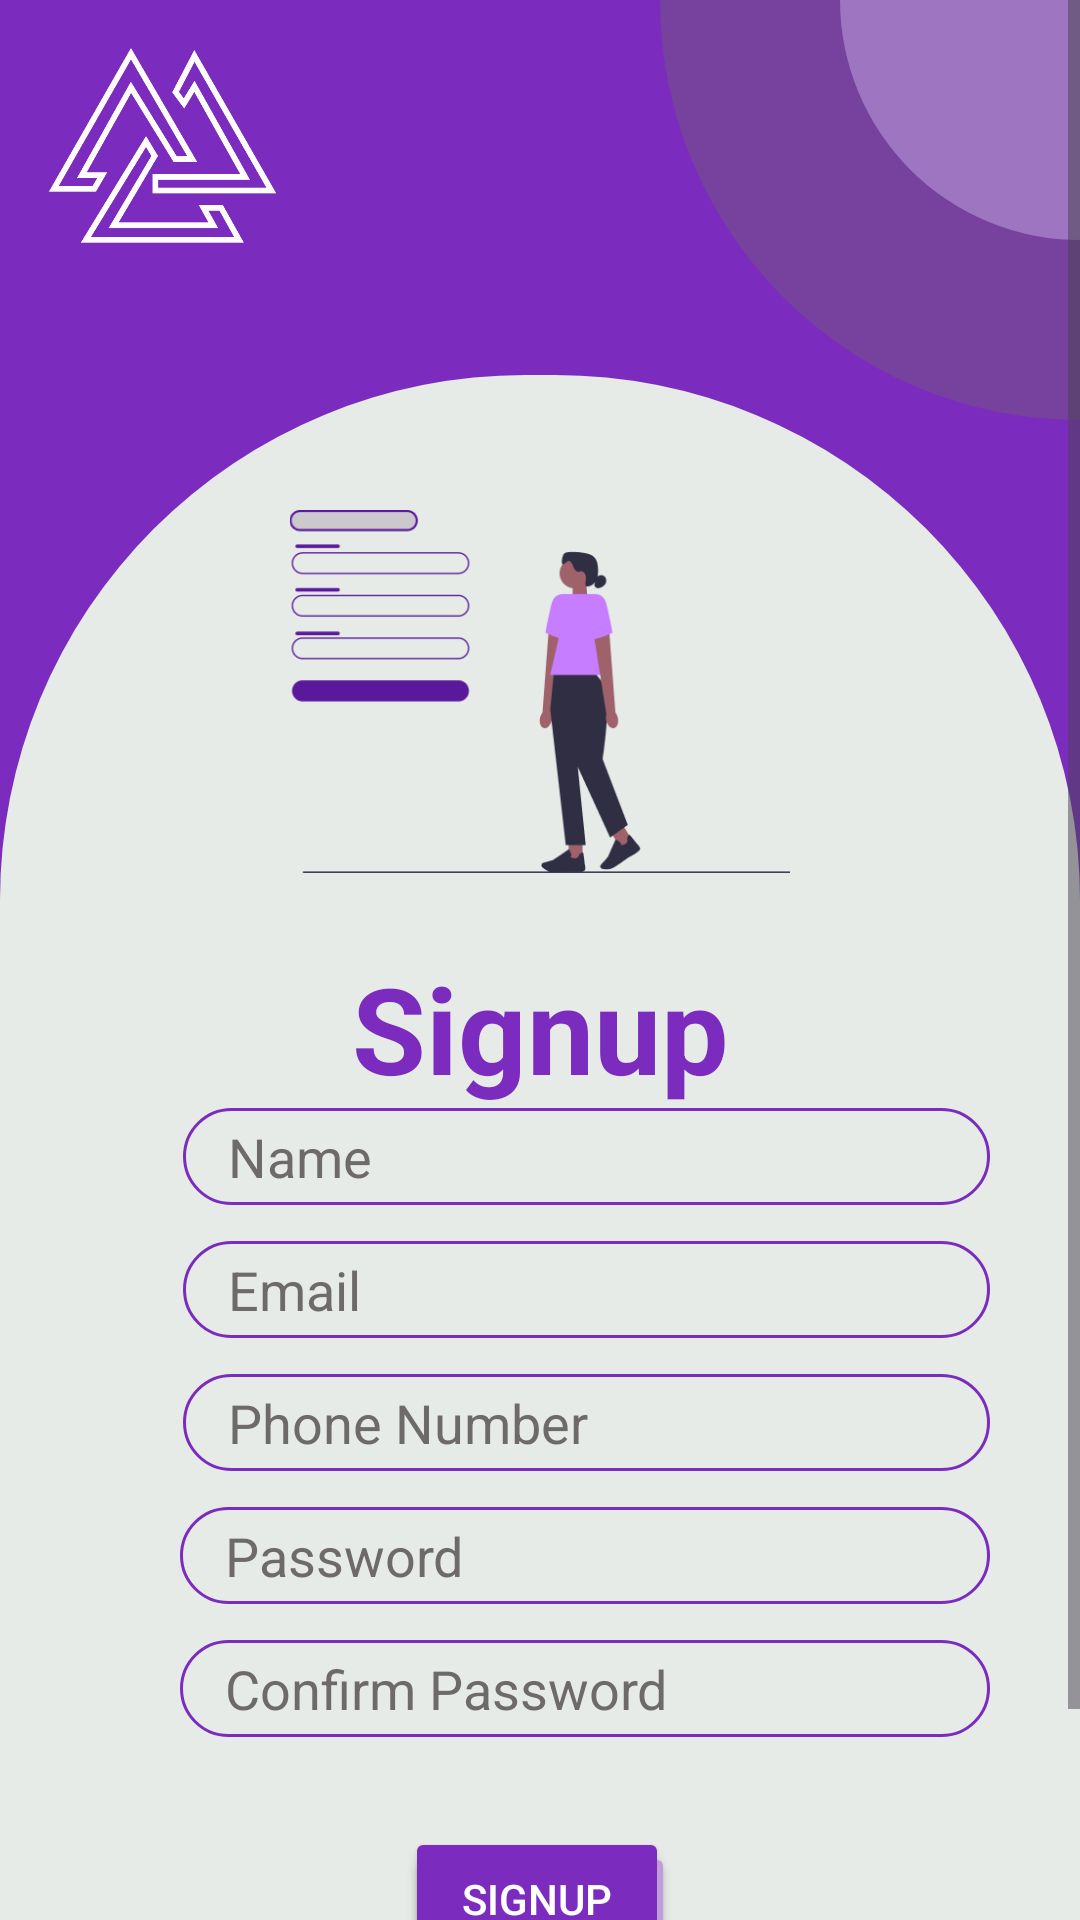

Layout XML and referenced resources for this Android screen:
<!-- AndroidManifest.xml: application theme Theme.EcoRakshak -->
<!-- res/layout/activity_signup.xml -->
<?xml version="1.0" encoding="utf-8"?>
<ScrollView xmlns:android="http://schemas.android.com/apk/res/android"
    xmlns:app="http://schemas.android.com/apk/res-auto"
    xmlns:tools="http://schemas.android.com/tools"
    android:layout_width="match_parent"
    android:background="#e6ebe7"
    android:layout_height="match_parent"
    tools:context=".Activity.LoginActivity">

    <androidx.constraintlayout.widget.ConstraintLayout
        android:layout_width="match_parent"
        android:layout_height="match_parent">

        <include
            android:id="@+id/include3"
            layout="@layout/layout_top"
            tools:layout_editor_absoluteX="16dp"
            tools:layout_editor_absoluteY="30dp" />

        <ImageView
            android:layout_width="140dp"
            android:layout_height="140dp"
            app:layout_constraintEnd_toEndOf="parent"
            android:background="@drawable/quarter_circle_out"
            app:layout_constraintTop_toTopOf="parent" />

        <ImageView
            android:layout_width="80dp"
            android:layout_height="80dp"
            android:src="@drawable/quarter_circle"
            app:layout_constraintEnd_toEndOf="parent"
            app:layout_constraintTop_toTopOf="parent" />

        <ImageView
            android:id="@+id/logo"
            android:layout_width="76dp"
            android:layout_height="65dp"
            android:layout_marginStart="16dp"
            android:layout_marginTop="16dp"
            app:layout_constraintStart_toStartOf="parent"
            app:layout_constraintTop_toTopOf="parent"
            app:srcCompat="@drawable/logo" />

        <ImageView
            android:id="@+id/imageView"
            android:layout_width="286dp"
            android:layout_height="171dp"
            android:layout_marginTop="145dp"
            android:src="@drawable/signup"
            android:padding="25dp"
            app:layout_constraintEnd_toEndOf="parent"
            app:layout_constraintStart_toStartOf="parent"
            app:layout_constraintTop_toTopOf="parent" />

        <TextView
            android:id="@+id/textView4"
            android:layout_width="wrap_content"
            android:layout_height="wrap_content"
            android:text="Signup"
            android:textColor="@color/theme"
            android:textSize="40dp"
            android:textStyle="bold"
            app:layout_constraintEnd_toEndOf="parent"
            app:layout_constraintStart_toStartOf="parent"
            app:layout_constraintTop_toBottomOf="@+id/imageView" />

        <TextView
            android:id="@+id/textView3"
            android:layout_width="30dp"
            android:layout_height="30dp"
            android:layout_marginStart="16dp"
            android:background="@drawable/circle"
            android:backgroundTint="@color/theme"
            app:layout_constraintBottom_toBottomOf="@+id/etEmail"
            app:layout_constraintStart_toStartOf="parent"
            app:layout_constraintTop_toTopOf="@+id/etEmail" />

        <EditText
            android:id="@+id/etEmail"
            android:layout_width="0dp"
            android:layout_height="wrap_content"
            android:layout_marginStart="15dp"
            android:layout_marginTop="12dp"
            android:layout_marginEnd="30dp"
            android:background="@drawable/field_box"
            android:ems="10"
            android:hint="Email"
            android:inputType="textEmailAddress"
            android:paddingVertical="4dp"
            android:paddingStart="15dp"
            android:textColor="@color/black"
            android:textColorHint="@color/hint"
            app:layout_constraintEnd_toEndOf="parent"
            app:layout_constraintHorizontal_bias="1.0"
            app:layout_constraintStart_toEndOf="@+id/textView3"
            app:layout_constraintTop_toBottomOf="@+id/etName" />

        <TextView
            android:id="@+id/textView66"
            android:layout_width="30dp"
            android:layout_height="30dp"
            android:layout_marginStart="15dp"
            android:background="@drawable/circle"
            android:backgroundTint="@color/theme"
            app:layout_constraintBottom_toBottomOf="@+id/etPhone"
            app:layout_constraintStart_toStartOf="parent"
            app:layout_constraintTop_toTopOf="@+id/etPhone" />

        <EditText
            android:id="@+id/etPhone"
            android:layout_width="0dp"
            android:layout_height="wrap_content"
            android:layout_marginStart="15dp"
            android:layout_marginTop="12dp"
            android:layout_marginEnd="30dp"
            android:background="@drawable/field_box"
            android:ems="10"
            android:hint="Phone Number"
            android:inputType="number"
            android:paddingVertical="4dp"
            android:paddingStart="15dp"
            android:textColor="@color/black"
            android:textColorHint="@color/hint"
            app:layout_constraintEnd_toEndOf="parent"
            app:layout_constraintHorizontal_bias="1.0"
            app:layout_constraintStart_toEndOf="@+id/textView3"
            app:layout_constraintTop_toBottomOf="@+id/etEmail" />

        <TextView
            android:id="@+id/textView99"
            android:layout_width="30dp"
            android:layout_height="30dp"
            android:layout_marginStart="16dp"
            android:background="@drawable/circle"
            android:backgroundTint="@color/theme"
            app:layout_constraintBottom_toBottomOf="@+id/etName"
            app:layout_constraintStart_toStartOf="parent"
            app:layout_constraintTop_toTopOf="@+id/etName" />

        <EditText
            android:id="@+id/etName"
            android:layout_width="0dp"
            android:layout_height="wrap_content"
            android:layout_marginStart="15dp"
            android:layout_marginEnd="30dp"
            android:background="@drawable/field_box"
            android:ems="10"
            android:hint="Name"
            android:inputType="text"
            android:paddingVertical="4dp"
            android:paddingStart="15dp"
            android:textColor="@color/black"
            android:textColorHint="@color/hint"
            app:layout_constraintEnd_toEndOf="parent"
            app:layout_constraintHorizontal_bias="1.0"
            app:layout_constraintStart_toEndOf="@+id/textView3"
            app:layout_constraintTop_toBottomOf="@+id/textView4" />

        <TextView
            android:id="@+id/textView5"
            android:layout_width="30dp"
            android:layout_height="30dp"
            android:layout_marginStart="15dp"
            android:background="@drawable/circle"
            android:backgroundTint="@color/theme"
            app:layout_constraintBottom_toBottomOf="@+id/etPass"
            app:layout_constraintStart_toStartOf="parent"
            app:layout_constraintTop_toTopOf="@+id/etPass" />

        <EditText
            android:id="@+id/etPass"
            android:layout_width="0dp"
            android:layout_height="wrap_content"
            android:layout_marginStart="15dp"
            android:layout_marginTop="12dp"
            android:layout_marginEnd="30dp"
            android:background="@drawable/field_box"
            android:ems="10"
            android:hint="Password"
            android:inputType="textPassword"
            android:paddingVertical="4dp"
            android:paddingStart="15dp"
            android:textColor="@color/black"
            android:textColorHint="@color/hint"
            app:layout_constraintEnd_toEndOf="parent"
            app:layout_constraintHorizontal_bias="0.0"
            app:layout_constraintStart_toEndOf="@+id/textView5"
            app:layout_constraintTop_toBottomOf="@+id/etPhone" />

        <TextView
            android:id="@+id/textView9"
            android:layout_width="30dp"
            android:layout_height="30dp"
            android:layout_marginStart="15dp"
            android:background="@drawable/circle"
            android:backgroundTint="@color/theme"
            app:layout_constraintBottom_toBottomOf="@+id/etConfirmPass"
            app:layout_constraintStart_toStartOf="parent"
            app:layout_constraintTop_toBottomOf="@+id/etPass" />


        <EditText
            android:id="@+id/etConfirmPass"
            android:layout_width="0dp"
            android:layout_height="wrap_content"
            android:layout_marginStart="15dp"
            android:layout_marginTop="12dp"
            android:layout_marginEnd="30dp"
            android:background="@drawable/field_box"
            android:ems="10"
            android:hint="Confirm Password"
            android:inputType="textPassword"
            android:paddingVertical="4dp"
            android:paddingStart="15dp"
            android:textColor="@color/black"
            android:textColorHint="@color/hint"
            app:layout_constraintEnd_toEndOf="parent"
            app:layout_constraintHorizontal_bias="1.0"
            app:layout_constraintStart_toEndOf="@+id/textView5"
            app:layout_constraintTop_toBottomOf="@+id/etPass" />

        <RelativeLayout
            android:id="@+id/relativeLayout2"
            android:layout_width="wrap_content"
            android:layout_height="wrap_content"
            android:layout_marginTop="30dp"
            app:layout_constraintEnd_toEndOf="parent"
            app:layout_constraintStart_toStartOf="parent"
            app:layout_constraintTop_toBottomOf="@+id/etConfirmPass">

            <Button
                android:layout_width="90dp"
                android:layout_height="wrap_content"
                android:layout_marginTop="5dp"
                android:backgroundTint="#BE9DD8"
                android:text="" />

            <Button
                android:id="@+id/signup"
                android:layout_width="wrap_content"
                android:layout_height="wrap_content"
                android:backgroundTint="@color/theme"
                android:text="Signup"
                android:textColor="@color/white" />


        </RelativeLayout>

        <TextView
            android:id="@+id/signin"
            android:layout_width="wrap_content"
            android:layout_height="wrap_content"
            android:layout_marginTop="30dp"
            android:textSize="20dp"
            android:textStyle="bold"
            android:textColor="#480780"
            android:text="Already registered? SignIn"
            app:layout_constraintEnd_toEndOf="parent"
            app:layout_constraintStart_toStartOf="parent"
            app:layout_constraintTop_toBottomOf="@+id/relativeLayout2" />


    </androidx.constraintlayout.widget.ConstraintLayout>


</ScrollView>
<!-- res/layout/layout_top.xml (included above) -->
<?xml version="1.0" encoding="utf-8"?>
<RelativeLayout xmlns:android="http://schemas.android.com/apk/res/android"
    android:layout_width="match_parent"
    android:layout_height="match_parent"
    android:background="#e6ebe7">
    <RelativeLayout
        android:layout_width="match_parent"
        android:layout_height="300dp"
        android:background="@color/theme">
        <ImageView
            android:id="@+id/image"
            android:layout_width="match_parent"
            android:layout_height="175dp"
            android:layout_alignParentBottom="true"
            android:background="@drawable/semi_circle"/>

    </RelativeLayout>
</RelativeLayout>
<!-- resources referenced by this layout -->
<resources>
  <color name="black">#FF000000</color>
  <color name="hint">#DA595454</color>
  <color name="theme">#7b2cbf</color>
  <color name="white">#FFFFFFFF</color>
  <!-- drawable field_box (drawable) -->
  <?xml version="1.0" encoding="utf-8"?>
  <shape xmlns:android="http://schemas.android.com/apk/res/android"
      android:shape="rectangle">
      <stroke android:color="@color/theme"
          android:width="1dp"/>
      <corners android:radius="100dp"/>
  
  </shape>
  <!-- drawable logo: png bitmap (drawable, 14898 bytes) -->
  <!-- drawable quarter_circle (drawable) -->
  <?xml version="1.0" encoding="utf-8"?>
  <shape xmlns:android="http://schemas.android.com/apk/res/android"
      android:shape="rectangle">
      <solid android:color="#9d75c0"/>
      <corners android:bottomLeftRadius="2000dp"/>
  
  </shape>
  <!-- drawable quarter_circle_out (drawable) -->
  <?xml version="1.0" encoding="utf-8"?>
  <shape xmlns:android="http://schemas.android.com/apk/res/android"
      android:shape="rectangle">
      <solid android:color="#77419e"/>
      <corners android:bottomLeftRadius="2000dp"/>
  
  </shape>
  <!-- drawable semi_circle (drawable) -->
  <?xml version="1.0" encoding="utf-8"?>
  <shape xmlns:android="http://schemas.android.com/apk/res/android"
      android:shape="rectangle">
      <solid android:color="#e6ebe7"/>
      <size android:width="1000dp"
          android:height="500dp"/>
      <corners android:topRightRadius="20000dp"
          android:topLeftRadius="20000dp"/>
  
  </shape>
  <!-- drawable signup: png bitmap (drawable, 11874 bytes) -->
  <style name="Theme.EcoRakshak" parent="Base.Theme.EcoRakshak" />
  <style name="Base.Theme.EcoRakshak" parent="Theme.Material3.DayNight.NoActionBar">
          
          
      </style>
</resources>
